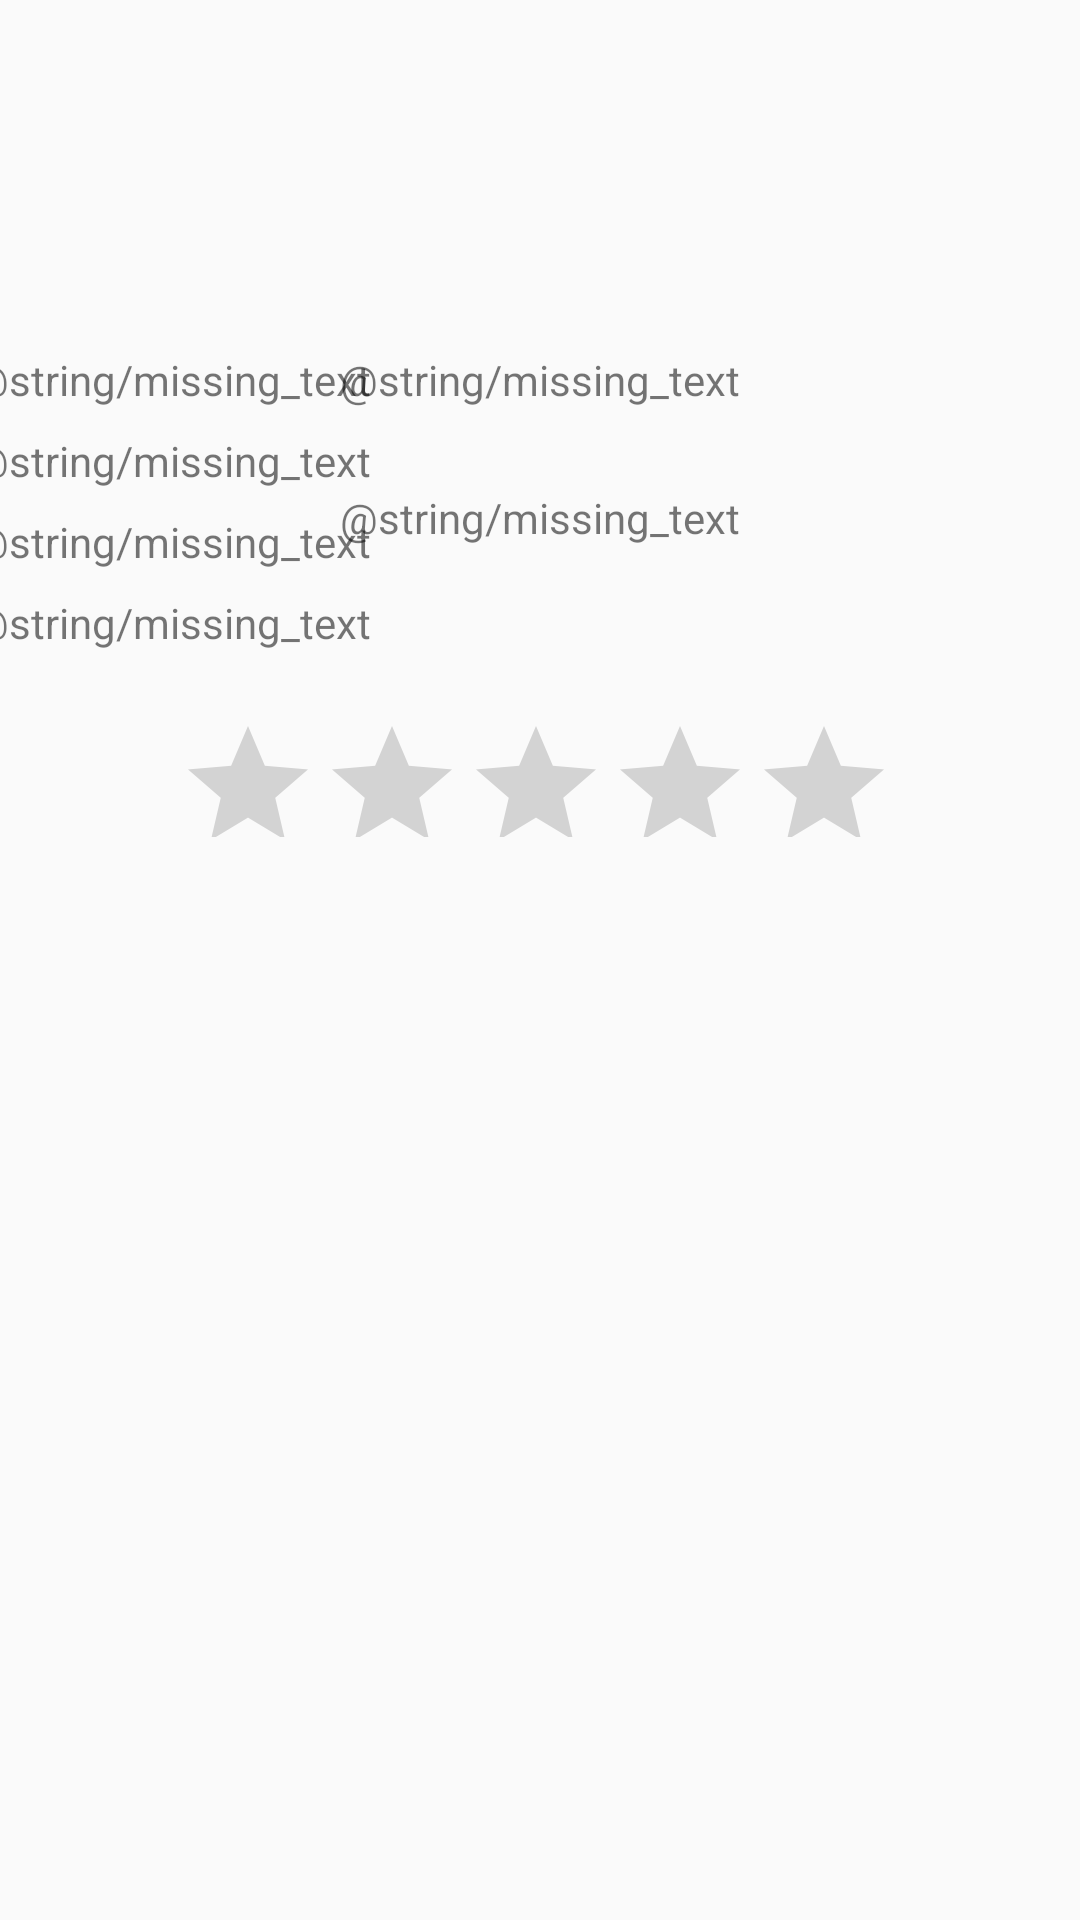

Layout XML and referenced resources for this Android screen:
<!-- AndroidManifest.xml: application theme AppTheme -->
<!-- res/layout/activity_trip_details.xml -->
<?xml version="1.0" encoding="utf-8"?>
<android.support.constraint.ConstraintLayout xmlns:android="http://schemas.android.com/apk/res/android"
    xmlns:app="http://schemas.android.com/apk/res-auto"
    xmlns:tools="http://schemas.android.com/tools"
    android:layout_width="match_parent"
    android:layout_height="match_parent"
    tools:context=".TripDetailsActivity">

    <ImageView
        android:id="@+id/image_view_details_trip_pic"
        android:layout_width="wrap_content"
        android:layout_height="wrap_content"
        android:layout_marginStart="8dp"
        android:layout_marginTop="8dp"
        android:layout_marginEnd="8dp"
        android:layout_marginBottom="8dp"
        android:contentDescription="@string/trip_pic_content_description"
        app:layout_constraintBottom_toTopOf="@+id/guideline"
        app:layout_constraintEnd_toEndOf="parent"
        app:layout_constraintStart_toStartOf="parent"
        app:layout_constraintTop_toTopOf="parent"
        app:srcCompat="@android:drawable/ic_menu_gallery" />

    <android.support.constraint.Guideline
        android:id="@+id/guideline"
        android:layout_width="wrap_content"
        android:layout_height="wrap_content"
        android:orientation="horizontal"
        app:layout_constraintGuide_end="531dp" />

    <TextView
        android:id="@+id/text_view_details_title"
        android:layout_width="wrap_content"
        android:layout_height="wrap_content"
        android:layout_marginStart="8dp"
        android:layout_marginTop="8dp"
        android:layout_marginEnd="8dp"
        android:text="@string/missing_text"
        app:layout_constraintEnd_toStartOf="@+id/text_view_details_start_date"
        app:layout_constraintStart_toStartOf="parent"
        app:layout_constraintTop_toTopOf="@+id/guideline"
        tools:text="@string/missing_text" />

    <TextView
        android:id="@+id/text_view_details_destiantion"
        android:layout_width="wrap_content"
        android:layout_height="wrap_content"
        android:layout_marginStart="8dp"
        android:layout_marginTop="8dp"
        android:layout_marginEnd="8dp"
        android:text="@string/missing_text"
        app:layout_constraintEnd_toStartOf="@+id/text_view_details_end_date"
        app:layout_constraintStart_toStartOf="parent"
        app:layout_constraintTop_toBottomOf="@+id/text_view_details_title"
        tools:text="@string/missing_text" />

    <TextView
        android:id="@+id/text_view_details_price"
        android:layout_width="wrap_content"
        android:layout_height="wrap_content"
        android:layout_marginStart="8dp"
        android:layout_marginTop="8dp"
        android:layout_marginEnd="8dp"
        android:text="@string/missing_text"
        app:layout_constraintEnd_toStartOf="@+id/text_view_details_end_date"
        app:layout_constraintStart_toStartOf="parent"
        app:layout_constraintTop_toBottomOf="@+id/text_view_details_destiantion"
        tools:text="@string/missing_text" />

    <RatingBar
        android:id="@+id/rating_bar_details_trip_rating"
        android:layout_width="243dp"
        android:layout_height="41dp"
        android:layout_marginStart="8dp"
        android:layout_marginTop="48dp"
        android:layout_marginEnd="8dp"
        app:layout_constraintEnd_toEndOf="parent"
        app:layout_constraintStart_toStartOf="parent"
        app:layout_constraintTop_toBottomOf="@+id/text_view_details_price" />

    <TextView
        android:id="@+id/text_view_details_start_date"
        android:layout_width="wrap_content"
        android:layout_height="wrap_content"
        android:layout_marginStart="8dp"
        android:layout_marginTop="8dp"
        android:layout_marginEnd="8dp"
        android:text="@string/missing_text"
        app:layout_constraintEnd_toEndOf="parent"
        app:layout_constraintStart_toStartOf="parent"
        app:layout_constraintTop_toTopOf="@+id/guideline"
        tools:text="@string/missing_text" />

    <TextView
        android:id="@+id/text_view_details_end_date"
        android:layout_width="wrap_content"
        android:layout_height="wrap_content"
        android:layout_marginStart="8dp"
        android:layout_marginTop="8dp"
        android:layout_marginEnd="8dp"
        android:layout_marginBottom="8dp"
        android:text="@string/missing_text"
        app:layout_constraintBottom_toTopOf="@+id/rating_bar_details_trip_rating"
        app:layout_constraintEnd_toEndOf="parent"
        app:layout_constraintStart_toStartOf="parent"
        app:layout_constraintTop_toBottomOf="@+id/text_view_details_start_date"
        app:layout_constraintVertical_bias="0.283"
        tools:text="@string/missing_text" />

    <TextView
        android:id="@+id/text_view_details_trip_type"
        android:layout_width="wrap_content"
        android:layout_height="wrap_content"
        android:layout_marginStart="8dp"
        android:layout_marginTop="8dp"
        android:layout_marginEnd="8dp"
        android:text="@string/missing_text"
        app:layout_constraintEnd_toStartOf="@+id/text_view_details_end_date"
        app:layout_constraintStart_toStartOf="parent"
        app:layout_constraintTop_toBottomOf="@+id/text_view_details_price"
        tools:text="@string/missing_text" />

</android.support.constraint.ConstraintLayout>
<!-- resources referenced by this layout -->
<resources>
  <style name="AppTheme" parent="Base.Theme.AppCompat.Light.DarkActionBar">
          <item name="colorPrimary">@color/colorPrimary</item>
          <item name="colorPrimaryDark">@color/colorPrimaryDark</item>
          <item name="colorAccent">@color/colorAccent</item>
      </style>
  <color name="colorPrimary">#b2311a</color>
  <color name="colorPrimaryDark">#7b0000</color>
  <color name="colorAccent">#1ab275</color>
</resources>
